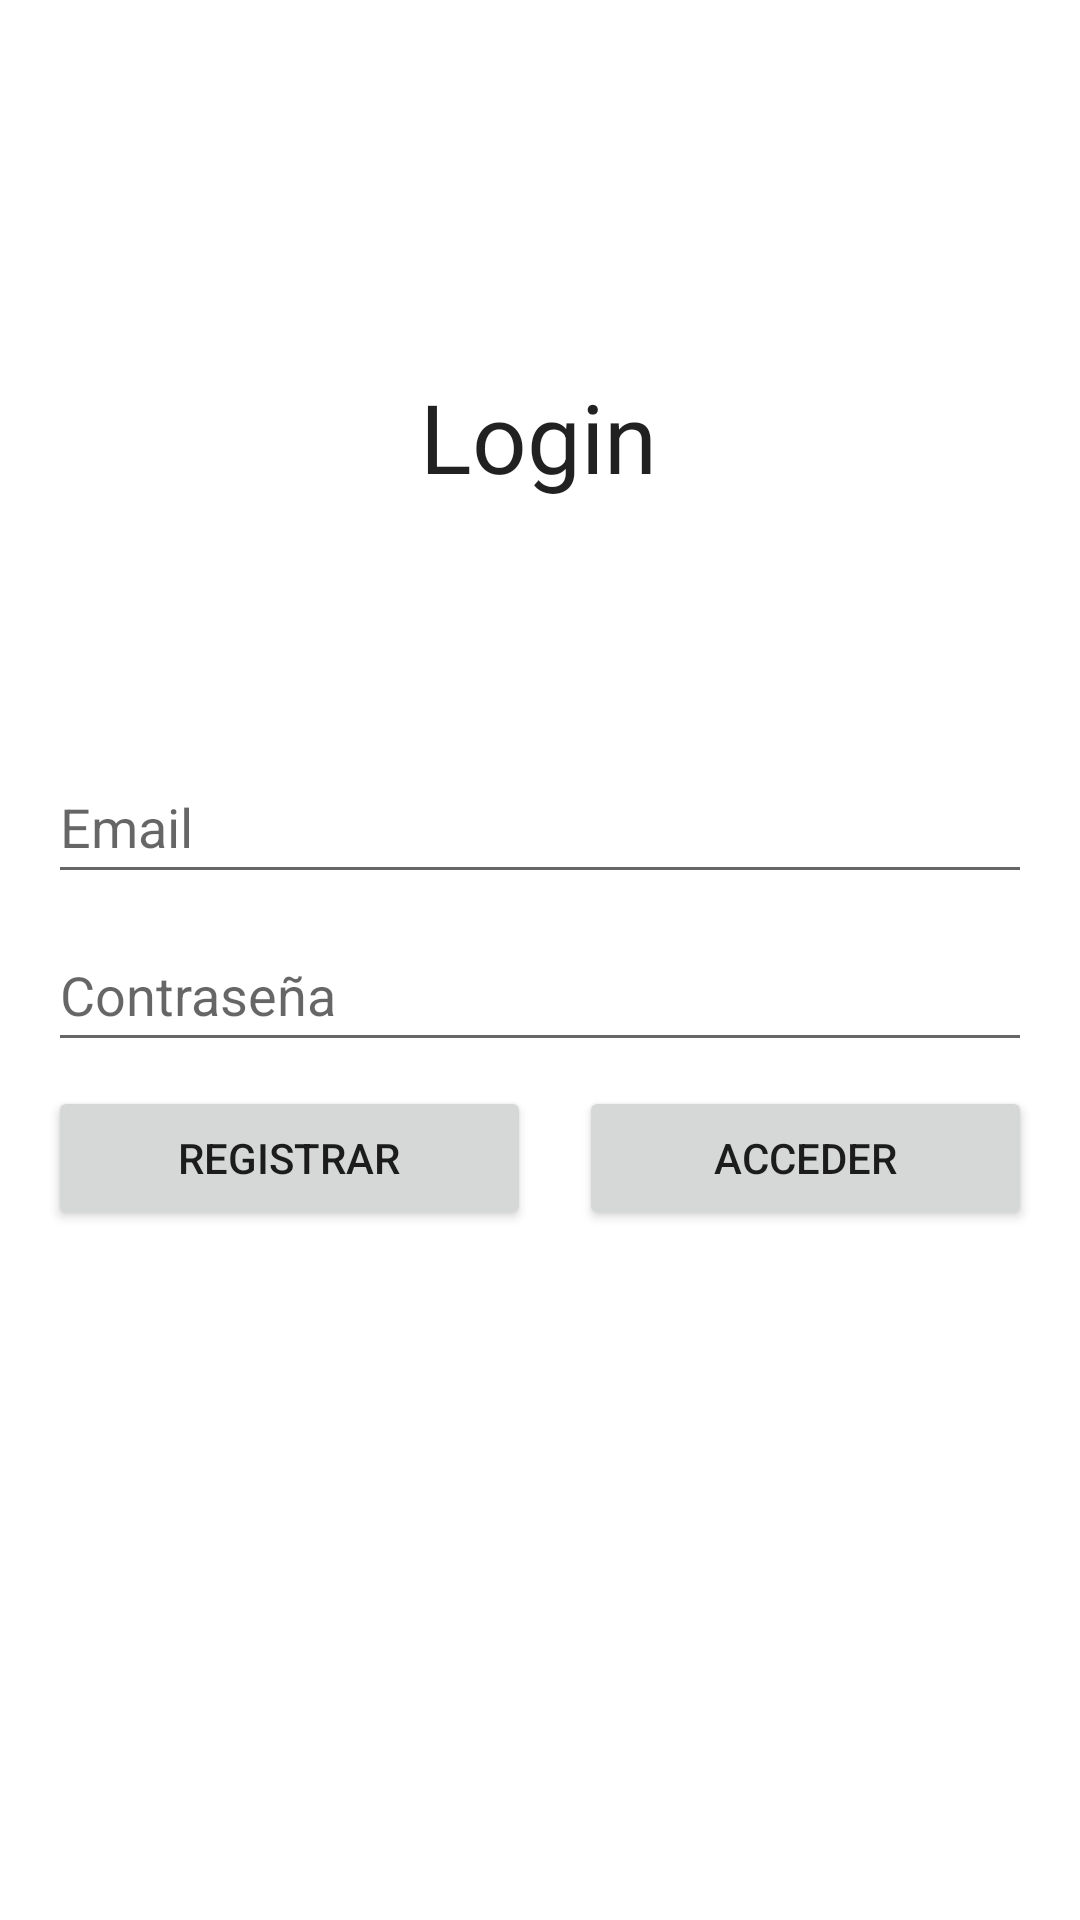

Write the Android layout XML for this screen, with the resource values it uses.
<!-- AndroidManifest.xml: application theme Theme.ReotroFit -->
<!-- res/layout/activity_login.xml -->
<?xml version="1.0" encoding="utf-8"?>
<androidx.constraintlayout.widget.ConstraintLayout xmlns:android="http://schemas.android.com/apk/res/android"
    xmlns:app="http://schemas.android.com/apk/res-auto"
    xmlns:tools="http://schemas.android.com/tools"
    android:layout_width="match_parent"
    android:layout_height="match_parent"
    tools:context=".Login">

    <LinearLayout
        android:layout_width="0dp"
        android:layout_height="wrap_content"
        android:layout_marginStart="16dp"
        android:layout_marginTop="250dp"
        android:layout_marginEnd="16dp"
        android:orientation="vertical"
        app:layout_constraintEnd_toEndOf="parent"
        app:layout_constraintStart_toStartOf="parent"
        app:layout_constraintTop_toTopOf="parent">

        <EditText
            android:id="@+id/emailet"
            android:layout_width="match_parent"
            android:layout_height="wrap_content"
            android:ems="10"
            android:hint="Email"
            android:inputType="textEmailAddress"
            android:minHeight="48dp" />

        <Space
            android:layout_width="match_parent"
            android:layout_height="8dp" />

        <EditText
            android:id="@+id/passwordet"
            android:layout_width="match_parent"
            android:layout_height="wrap_content"
            android:ems="10"
            android:hint="Contraseña"
            android:inputType="textPassword"
            android:minHeight="48dp" />

        <Space
            android:layout_width="match_parent"
            android:layout_height="8dp" />

        <LinearLayout
            android:layout_width="match_parent"
            android:layout_height="match_parent"
            android:orientation="horizontal">

            <Button
                android:id="@+id/btnRegistrar"
                android:layout_width="wrap_content"
                android:layout_height="wrap_content"
                android:layout_weight="1"
                android:text="Registrar" />

            <Space
                android:layout_width="16dp"
                android:layout_height="match_parent" />

            <Button
                android:id="@+id/btnAcceder"
                android:layout_width="wrap_content"
                android:layout_height="wrap_content"
                android:layout_weight="1"
                android:text="Acceder" />

        </LinearLayout>
    </LinearLayout>

    <TextView
        android:id="@+id/textView2"
        android:layout_width="wrap_content"
        android:layout_height="wrap_content"
        android:layout_marginTop="124dp"
        android:text="Login"
        android:textAppearance="@style/TextAppearance.AppCompat.Large"
        android:textSize="32sp"
        app:layout_constraintEnd_toEndOf="parent"
        app:layout_constraintHorizontal_bias="0.498"
        app:layout_constraintStart_toStartOf="parent"
        app:layout_constraintTop_toTopOf="parent" />
</androidx.constraintlayout.widget.ConstraintLayout>
<!-- resources referenced by this layout -->
<resources>
  <style name="Theme.ReotroFit" parent="Theme.MaterialComponents.DayNight.DarkActionBar">
          
          <item name="colorPrimary">@color/purple_500</item>
          <item name="colorPrimaryVariant">@color/purple_700</item>
          <item name="colorOnPrimary">@color/white</item>
          
          <item name="colorSecondary">@color/teal_200</item>
          <item name="colorSecondaryVariant">@color/teal_700</item>
          <item name="colorOnSecondary">@color/black</item>
          
          <item name="android:statusBarColor" tools:targetApi="l">?attr/colorPrimaryVariant</item>
          
      </style>
  <!-- not gathered from this repository: default colours our renderer supplied (Android Studio template values) -->
  <color name="purple_500">#FF6200EE</color>
  <color name="purple_700">#FF3700B3</color>
  <color name="teal_200">#FF03DAC5</color>
  <color name="teal_700">#FF018786</color>
  <color name="black">#FF000000</color>
  <color name="white">#FFFFFFFF</color>
</resources>
